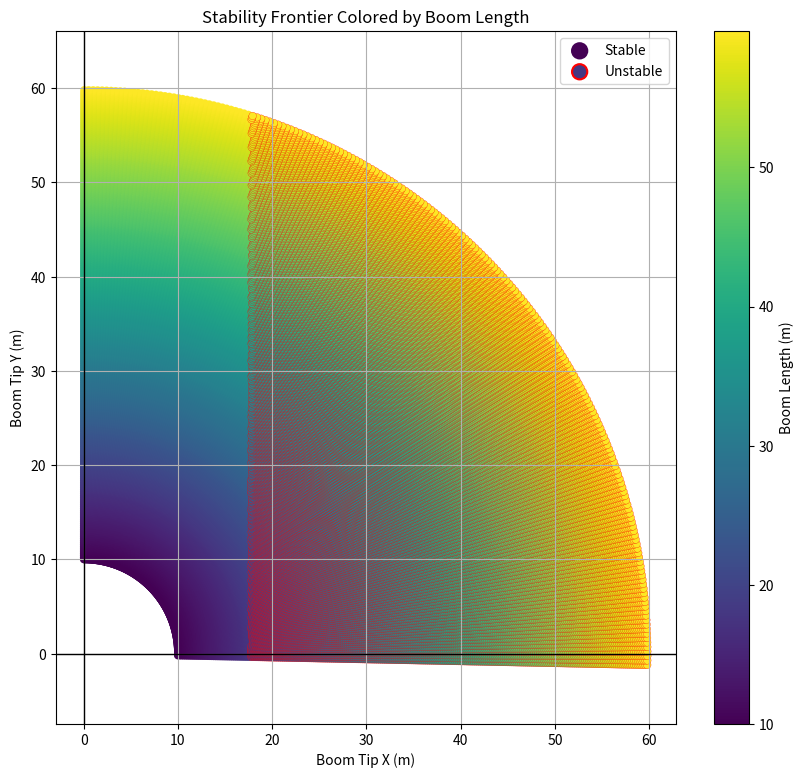
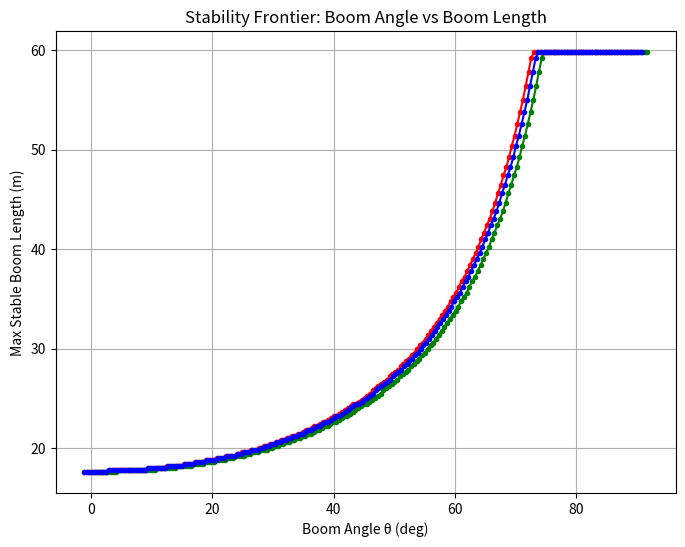
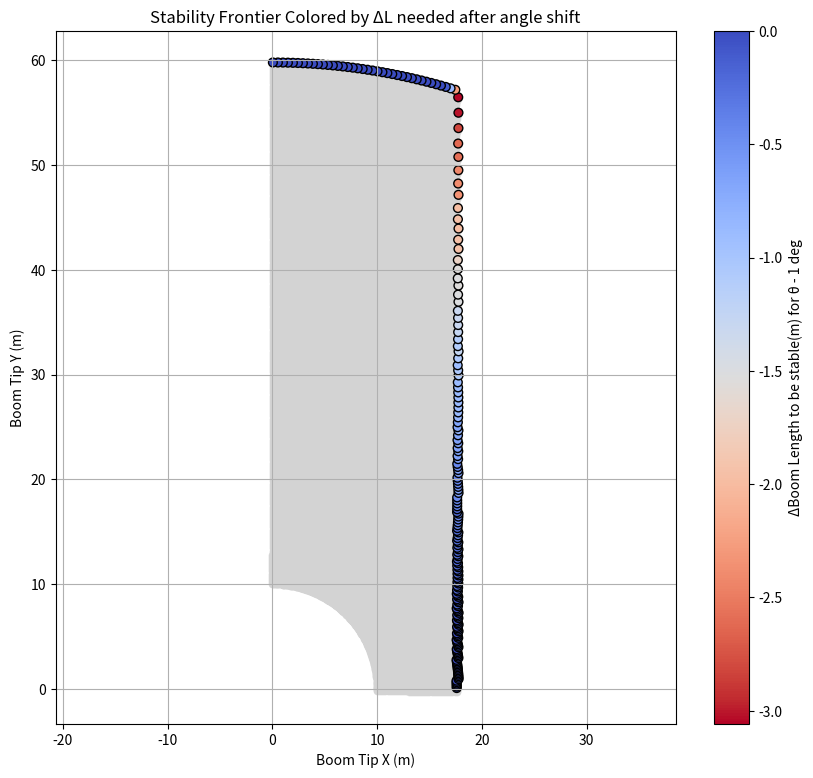
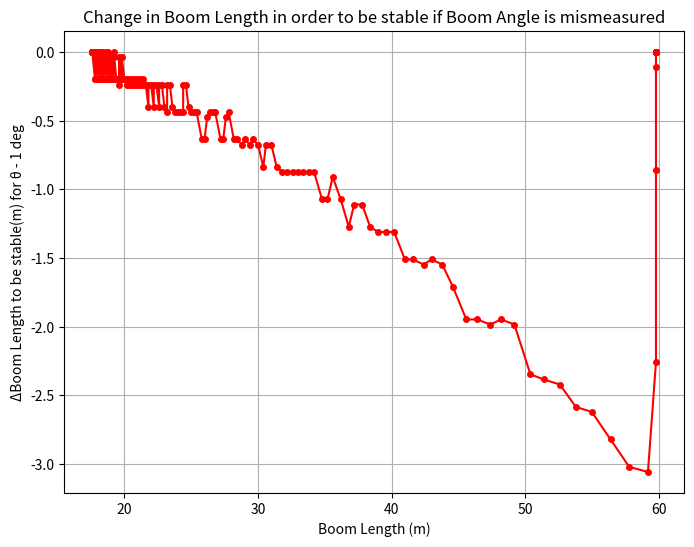
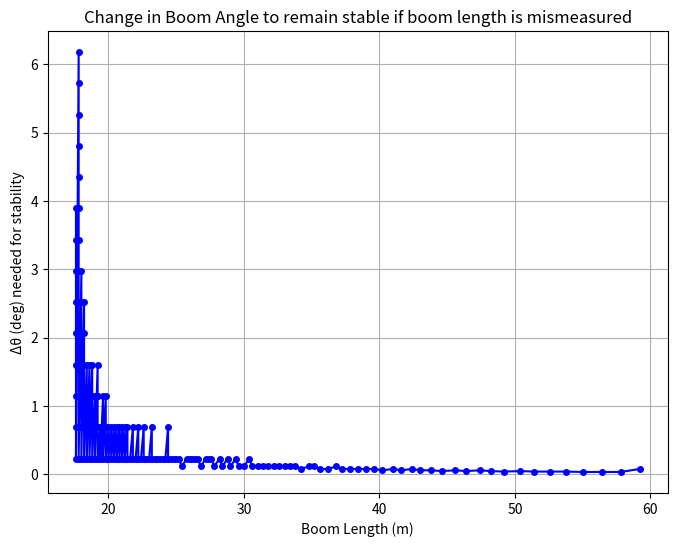
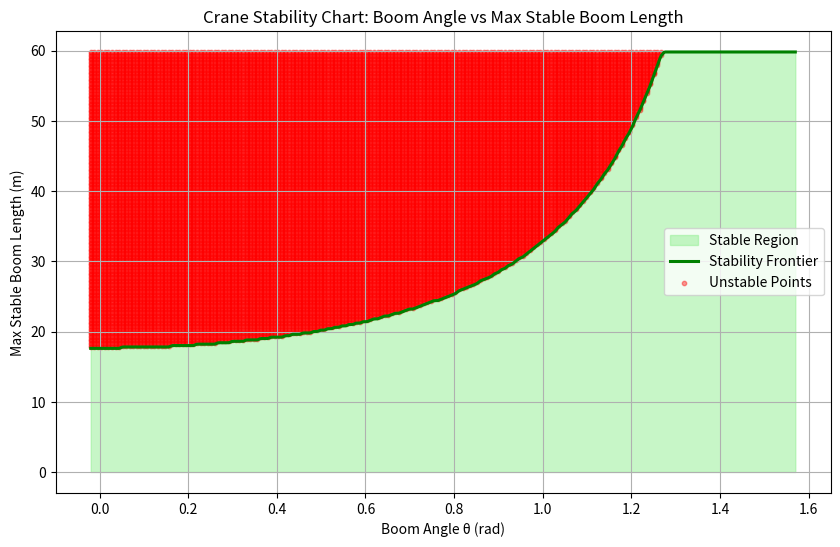
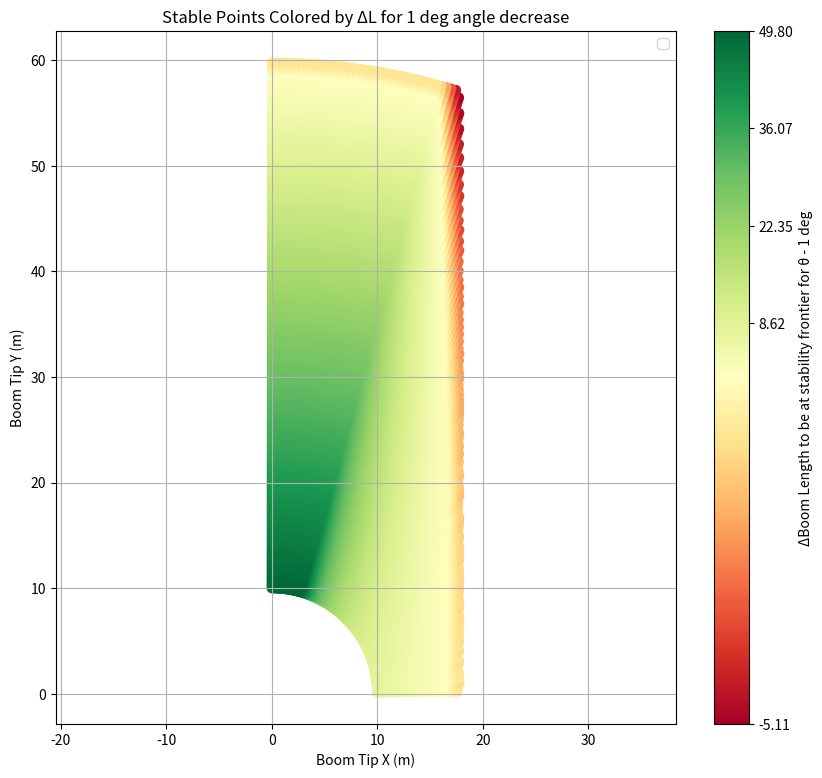
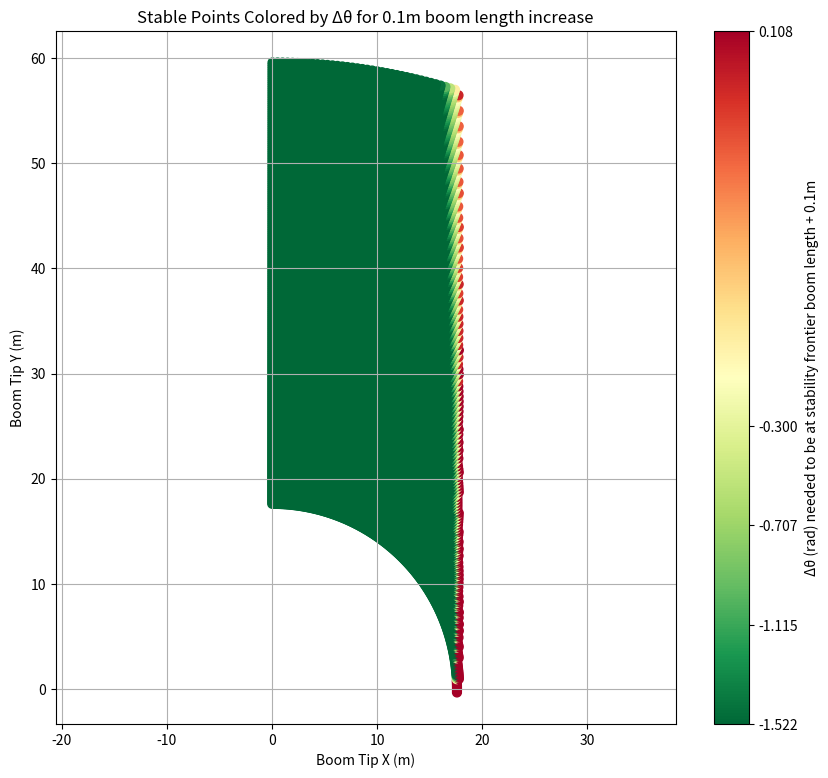
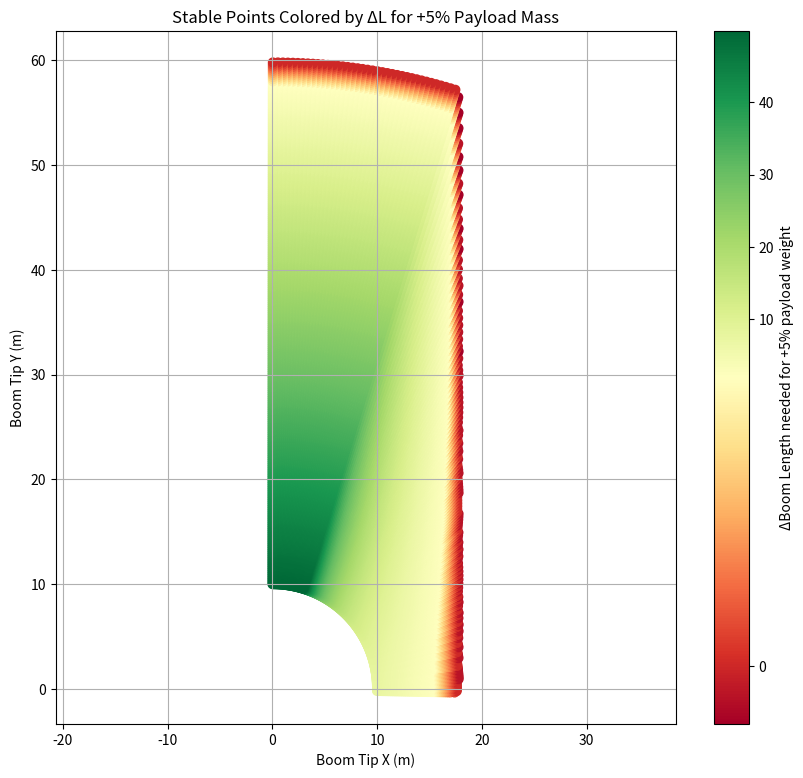

Reproduce these figures in Python, in order.
import numpy as np
import matplotlib.pyplot as plt
from matplotlib.colors import LinearSegmentedColormap, BoundaryNorm, TwoSlopeNorm

g = 9.81

# -------------------------------------------------------------------
# Compute stability frontier by sweeping L for each θ
# Keep BOTH stable and unstable points
# -------------------------------------------------------------------
def compute_frontier_with_stability(
    boom_mass, payload_mass, base_mass,
    alpha, beta, d_base,
    L_min=15.0, L_max=80.0, L_step=3,
    θ_range=np.linspace(0, 1.5, 100)
):
    stable_pts = []
    unstable_pts = []
    frontier_pts = []
    frontier_lengths = []
    frontier_thetas = []

    for θ in θ_range:
        max_stable_L = None
        L = L_min

        while L <= L_max:
            x_boom_cg = alpha * L * np.cos(θ)
            x_payload = beta * L * np.cos(θ)

            boom_moment    = boom_mass    * g * (-x_boom_cg)
            payload_moment = payload_mass * g * (-x_payload)
            base_moment    = base_mass    * g * d_base

            net = boom_moment + payload_moment + base_moment

            θ_total = θ
            x_tip = L * np.cos(θ_total)
            y_tip = L * np.sin(θ_total)

            if net > 0:
                stable_pts.append((x_tip, y_tip, L))
                max_stable_L = L
            else:
                unstable_pts.append((x_tip, y_tip, L))

            L += L_step

        if max_stable_L is not None:
            θ_total = θ
            x_f = max_stable_L * np.cos(θ_total)
            y_f = max_stable_L * np.sin(θ_total)
            frontier_pts.append((x_f, y_f))
            frontier_lengths.append(max_stable_L)
            frontier_thetas.append(θ)   

    return (
        np.array(stable_pts),
        np.array(unstable_pts),
        np.array(frontier_pts),
        np.array(frontier_lengths),
        np.array(frontier_thetas)
    )


# -------------------------------------------------------------------
# Interpolate the frontier curve
# -------------------------------------------------------------------
def interpolate_frontier(pts, num=500):
    pts = pts[np.argsort(pts[:,0])]
    X = pts[:,0]
    Y = pts[:,1]

    Xi = np.linspace(X.min(), X.max(), num)
    Yi = np.interp(Xi, X, Y)
    return Xi, Yi

# -------------------------------------------------------------------
# Main
# -------------------------------------------------------------------
if __name__ == "__main__":

    boom_mass    = 8000.0
    payload_mass = 500.0
    base_mass    = 20000.0

    alpha = 0.5
    beta  = 1.0
    d_base = 4.0

    boom_m_adj = boom_mass * (1 + 0.0) + 0.0
    payload_m_adj = payload_mass * (1 + 0.0) + 0.0
    base_m_adj = base_mass * (1 + 0.0) + 0.0

    min_len = 10 * (1 + 0.0) + 0.0
    max_len = 60 * (1 + 0.0) + 0.0

    ang_range = np.linspace(-0.02, 1.57 * (1 + 0.00) , 200) + 0.0

    stable_pts, unstable_pts, frontier_pts, frontier_lengths, frontier_thetas = compute_frontier_with_stability(
        boom_m_adj, payload_m_adj, base_m_adj,
        alpha, beta, d_base,
        L_min=min_len, L_max=max_len, L_step=.2,
        θ_range=ang_range,
    )

    # stable_pts2, unstable_pts2, frontier_pts2, frontier_lengths2, frontier_thetas2 = compute_frontier_with_stability(
    #     boom_mass, payload_mass, base_mass,
    #     alpha, beta, d_base,
    #     L_min=min_len, L_max=max_len, L_step=.2,
    #     θ_range=np.linspace(0, 1.57, 200),
    # )
    
    Xi, Yi = interpolate_frontier(frontier_pts)

    # ------------------ PLOT -------------------
    plt.figure(figsize=(10,9))

    # Normalize L values for colormap
    Ls_stable = stable_pts[:,2]
    Ls_unstable = unstable_pts[:,2]

    # Stable filled circles
    scatter = plt.scatter(
        stable_pts[:,0], stable_pts[:,1],
        c=Ls_stable,
        cmap="viridis",
        s=30,
        linewidth=0.1,
        label="Stable"
    )

    cmap = plt.get_cmap("viridis")
    norm = plt.Normalize(min(Ls_stable.min(), Ls_unstable.min()), max(Ls_stable.max(), Ls_unstable.max()))

    # Unstable hollow circles
    plt.scatter(
        unstable_pts[:,0], unstable_pts[:,1],
        facecolors=cmap(norm(Ls_unstable)),
        cmap="viridis",
        s=30,
        linewidth=0.2,
        edgecolor='red',
        label="Unstable"
    )

    # # Frontier curve (smooth)
    # plt.plot(Xi, Yi, color="yellow", linewidth=2.2,
    #          label="Stability Frontier (Max L per θ)")

    # Formatting
    plt.axhline(0, color='black', linewidth=1)
    plt.axvline(0, color='black', linewidth=1)

    plt.title("Stability Frontier Colored by Boom Length")
    plt.xlabel("Boom Tip X (m)")
    plt.ylabel("Boom Tip Y (m)")
    plt.axis("equal")
    plt.grid(True)
    legend = plt.legend(markerscale=2)

    for handle in legend.legend_handles:
        if hasattr(handle, "set_linewidths"):
            handle.set_linewidths([1.5])

    # Colorbar for boom length
    cbar = plt.colorbar(scatter)
    cbar.set_label("Boom Length (m)")

    plt.figure(figsize=(8, 6))

    plt.plot(np.rad2deg(frontier_thetas), frontier_lengths,'-o', markersize=3, color='red')
    plt.plot(np.rad2deg(frontier_thetas + 0.03), frontier_lengths,'-o', markersize=3, color='green')
    plt.plot(np.rad2deg(frontier_thetas * 1.01), frontier_lengths,'-o', markersize=3, color='blue')

    plt.title("Stability Frontier: Boom Angle vs Boom Length")
    plt.xlabel("Boom Angle θ (deg)")
    plt.ylabel("Max Stable Boom Length (m)")
    plt.grid(True)

    plt.figure(figsize=(10,9))
    plt.scatter(stable_pts[:,0], stable_pts[:,1], c='lightgray', s=20, label='Stable', alpha=0.5)

    from scipy.interpolate import interp1d
    f = interp1d(frontier_thetas, frontier_lengths, kind='linear', bounds_error=False, fill_value=np.nan)

    delta_theta = -np.deg2rad(1)
    L_shifted = f(frontier_thetas + delta_theta)
    delta_L = L_shifted - frontier_lengths
    valid = ~np.isnan(delta_L)

    plt.scatter(stable_pts[:,0], stable_pts[:,1], c='lightgray', s=20, alpha=0.5, label='Stable')
    Xf = frontier_pts[:,0]
    Yf = frontier_pts[:,1]

    scatter = plt.scatter(Xf, Yf, c=delta_L, cmap='coolwarm_r', s=40, edgecolor='black')
    plt.colorbar(scatter, label='ΔBoom Length to be stable(m) for θ - 1 deg')

    plt.title("Stability Frontier Colored by ΔL needed after angle shift")
    plt.xlabel("Boom Tip X (m)")
    plt.ylabel("Boom Tip Y (m)")
    plt.axis("equal")
    plt.grid(True)



    plt.figure(figsize=(8,6))
    plt.plot(frontier_lengths[valid], delta_L[valid], '-o', markersize=4, color='red')
    plt.title("Change in Boom Length in order to be stable if Boom Angle is mismeasured")
    plt.xlabel("Boom Length (m)")
    plt.ylabel("ΔBoom Length to be stable(m) for θ - 1 deg")
    plt.grid(True)


    f_theta_vs_L = interp1d(frontier_lengths, frontier_thetas, kind='linear', bounds_error=False, fill_value=np.nan)
    L_shifted_theta = frontier_lengths + 0.1
    delta_theta_needed = f_theta_vs_L(L_shifted_theta) - frontier_thetas
    valid_theta = ~np.isnan(delta_theta_needed)

    plt.figure(figsize=(8,6))
    plt.plot(frontier_lengths[valid_theta], np.rad2deg(delta_theta_needed[valid_theta]), '-o', markersize=4, color='blue')
    plt.title("Change in Boom Angle to remain stable if boom length is mismeasured")
    plt.xlabel("Boom Length (m)")
    plt.ylabel("Δθ (deg) needed for stability")
    plt.grid(True)



    θ_fine = np.linspace(frontier_thetas.min(), frontier_thetas.max(), 500)
    L_frontier = f(θ_fine)

    plt.figure(figsize=(10,6))
    plt.fill_between(θ_fine, 0, L_frontier, color='lightgreen', alpha=0.5, label='Stable Region')
    plt.plot(θ_fine, L_frontier, color='green', linewidth=2.2, label='Stability Frontier')

    unstable_thetas = np.array([pt[2] for pt in unstable_pts])
    unstable_angles = np.arctan2([pt[1] for pt in unstable_pts], [pt[0] for pt in unstable_pts])
    plt.scatter(unstable_angles, unstable_thetas, color='red', s=10, alpha=0.4, label='Unstable Points')

    plt.title("Crane Stability Chart: Boom Angle vs Max Stable Boom Length")
    plt.xlabel("Boom Angle θ (rad)")
    plt.ylabel("Max Stable Boom Length (m)")
    plt.grid(True)
    plt.legend()

    plt.figure(figsize=(10,9))
    f = interp1d(frontier_thetas, frontier_lengths, kind='linear', bounds_error=False, fill_value=np.nan)

    delta_theta = -0.03
    stable_angles = np.arctan2(stable_pts[:,1], stable_pts[:,0])
    L_shifted = f(stable_angles + delta_theta)
    delta_L = L_shifted - stable_pts[:,2]  
    valid = ~np.isnan(delta_L)


    vmin = delta_L[valid].min()  # min value (red)
    vcenter = 1              # value that maps to yellow
    vmax = delta_L[valid].max()  # max value (green)

    norm = TwoSlopeNorm(vmin=vmin, vcenter=vcenter, vmax=vmax)

    scatter = plt.scatter(
        stable_pts[valid,0],
        stable_pts[valid,1],
        c=delta_L[valid],
        cmap='RdYlGn',
        norm=norm,
        s=40)
    
    num_mid_ticks = 3
    mid_ticks = np.linspace(vmin, vmax, num_mid_ticks + 2)
    plt.colorbar(scatter, label='ΔBoom Length to be at stability frontier for θ - 1 deg', ticks=mid_ticks)


    plt.title("Stable Points Colored by ΔL for 1 deg angle decrease")
    plt.xlabel("Boom Tip X (m)")
    plt.ylabel("Boom Tip Y (m)")
    plt.axis("equal")
    plt.grid(True)
    plt.legend()


    plt.figure(figsize=(10,9))
    f = interp1d(frontier_lengths, frontier_thetas, kind='linear', bounds_error=False, fill_value=np.nan)

    L_shifted = stable_pts[:,2] + 0.1
    delta_theta_needed = f(L_shifted) - np.arctan2(stable_pts[:,1], stable_pts[:,0])
    valid = ~np.isnan(delta_theta_needed)

    vmin = delta_theta_needed[valid].min()
    vcenter = -0.1
    vmax = delta_theta_needed[valid].max()

    norm = TwoSlopeNorm(vmin=vmin, vcenter=vcenter, vmax=vmax)

    scatter = plt.scatter(
        stable_pts[valid,0],
        stable_pts[valid,1],
        c=np.rad2deg(delta_theta_needed[valid]),
        cmap='RdYlGn_r',
        norm=norm,
        s=40
    )

    num_mid_ticks = 3
    mid_ticks = np.linspace(vmin, vmax, num_mid_ticks + 2) 
    plt.colorbar(scatter, label='Δθ (rad) needed to be at stability frontier boom length + 0.1m', ticks=mid_ticks)

    plt.axis("equal")
    plt.grid(True)
    plt.title("Stable Points Colored by Δθ for 0.1m boom length increase")
    plt.xlabel("Boom Tip X (m)")
    plt.ylabel("Boom Tip Y (m)")

    plt.figure(figsize=(10,9))
    stable_pts2, unstable_pts2, frontier_pts2, frontier_lengths2, frontier_thetas2 = compute_frontier_with_stability(
        boom_mass, payload_mass * 1.05, base_mass,
        alpha, beta, d_base,
        min_len, max_len, 0.2,
        ang_range
    )

    f_heavier = interp1d(frontier_thetas, frontier_lengths2, kind='linear', bounds_error=False, fill_value=np.nan)

    stable_angles = np.arctan2(stable_pts[:,1], stable_pts[:,0])
    L_heavier = f_heavier(stable_angles)
    delta_L = L_heavier - stable_pts[:,2]
    valid = ~np.isnan(delta_L)

    vmin = delta_L[valid].min()
    vcenter = 2   
    vmax = delta_L[valid].max()

    norm = TwoSlopeNorm(vmin=vmin, vcenter=vcenter, vmax=vmax)

    scatter = plt.scatter(
        stable_pts[valid,0],
        stable_pts[valid,1],
        c=delta_L[valid],
        cmap='RdYlGn',
        norm=norm,
        s=40
    )

    plt.colorbar(scatter, label='ΔBoom Length needed for +5% payload weight')

    plt.title("Stable Points Colored by ΔL for +5% Payload Mass")
    plt.xlabel("Boom Tip X (m)")
    plt.ylabel("Boom Tip Y (m)")
    plt.axis("equal")
    plt.grid(True)

    plt.show()

